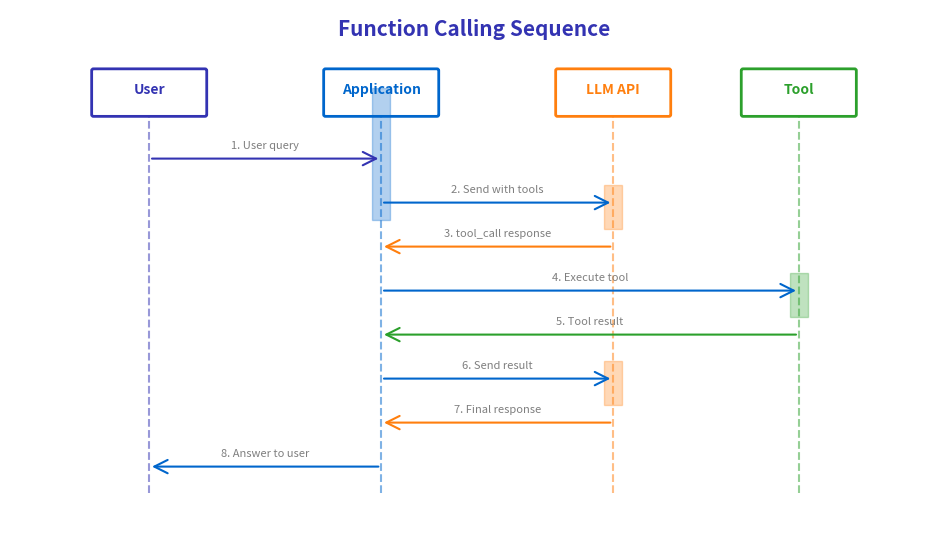

The matplotlib source for this figure: (Note: this script raises an exception after producing the figure.)
"""
Tool Calling Sequence Diagram
Week 3 - Tool Use and Function Calling
Visualizes the flow of a function calling interaction
"""

from pathlib import Path

import matplotlib.patches as mpatches
import matplotlib.pyplot as plt
import numpy as np
from matplotlib.patches import FancyBboxPatch, Rectangle

plt.rcParams.update(
    {
        "font.size": 24,
        "axes.labelsize": 24,
        "axes.titlesize": 26,
        "xtick.labelsize": 22,
        "ytick.labelsize": 22,
        "legend.fontsize": 22,
        "figure.figsize": (10, 6),
        "figure.dpi": 150,
        "font.family": "sans-serif",
    }
)

MLPURPLE = "#3333B2"
MLBLUE = "#0066CC"
MLORANGE = "#FF7F0E"
MLGREEN = "#2CA02C"
MLGRAY = "#7F7F7F"

fig, ax = plt.subplots(figsize=(10, 6))
ax.set_xlim(0, 10)
ax.set_ylim(0, 6)
ax.axis("off")

ax.text(
    5, 5.7, "Function Calling Sequence", fontsize=15, fontweight="bold", ha="center", color=MLPURPLE
)

# Lifelines
lifelines = [
    ("User", 1.5, MLPURPLE),
    ("Application", 4.0, MLBLUE),
    ("LLM API", 6.5, MLORANGE),
    ("Tool", 8.5, MLGREEN),
]

for name, x, color in lifelines:
    # Header box
    box = FancyBboxPatch(
        (x - 0.6, 4.8),
        1.2,
        0.5,
        boxstyle="round,pad=0.02",
        facecolor="white",
        edgecolor=color,
        linewidth=2,
    )
    ax.add_patch(box)
    ax.text(x, 5.05, name, fontsize=10, ha="center", fontweight="bold", color=color)
    # Lifeline
    ax.plot([x, x], [0.5, 4.8], color=color, linestyle="--", linewidth=1.5, alpha=0.5)

# Messages (arrows)
messages = [
    (1.5, 4.0, 4.3, "1. User query", MLPURPLE),
    (4.0, 6.5, 3.8, "2. Send with tools", MLBLUE),
    (6.5, 4.0, 3.3, "3. tool_call response", MLORANGE),
    (4.0, 8.5, 2.8, "4. Execute tool", MLBLUE),
    (8.5, 4.0, 2.3, "5. Tool result", MLGREEN),
    (4.0, 6.5, 1.8, "6. Send result", MLBLUE),
    (6.5, 4.0, 1.3, "7. Final response", MLORANGE),
    (4.0, 1.5, 0.8, "8. Answer to user", MLBLUE),
]

for x1, x2, y, label, color in messages:
    ax.annotate(
        "", xy=(x2, y), xytext=(x1, y), arrowprops=dict(arrowstyle="->", color=color, lw=1.5)
    )
    mid_x = (x1 + x2) / 2
    offset = 0.15 if x2 > x1 else -0.15
    ax.text(mid_x, y + 0.12, label, fontsize=8, ha="center", color=MLGRAY)

# Activation boxes
activations = [
    (4.0, 3.6, 1.5, MLBLUE),  # App processing
    (6.5, 3.5, 0.5, MLORANGE),  # LLM first call
    (8.5, 2.5, 0.5, MLGREEN),  # Tool execution
    (6.5, 1.5, 0.5, MLORANGE),  # LLM second call
]

for x, y, h, color in activations:
    rect = Rectangle((x - 0.1, y), 0.2, h, facecolor=color, alpha=0.3, edgecolor=color)
    ax.add_patch(rect)

plt.tight_layout()
plt.savefig(
    Path(__file__).parent / "tool_calling_sequence.pdf",
    dpi=300,
    bbox_inches="tight",
    facecolor="white",
    edgecolor="none",
)
plt.close()
print(f"Chart saved to {Path(__file__).parent / 'tool_calling_sequence.pdf'}")
